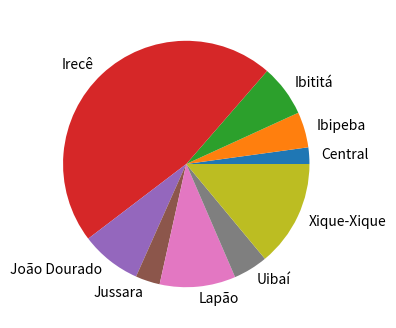

Python code for this plot:
# import libraries
import matplotlib.pyplot as plt
import pandas as pd
import numpy as np


def getPc(lista, valor):
    total = 0
    for x in lista:
        total += x
    pc = (valor*100)/total
    return pc

#lista
casos = np.array([474, 1019, 1482, 10220, 1741, 701, 2177, 992, 3055])
cidades = np.array(['Central', 'Ibipeba', 'Ibititá', 'Irecê', 'João Dourado', 'Jussara', 'Lapão', 'Uibaí', 'Xique-Xique'])

city = list()


print(city)

#dados em series
Series = pd.Series(casos,index=cidades, name="Casos covid região de Irecê (Cidades)")
#plotagem em formato de pizza
Series.plot.pie(figsize=(4,4))
#exibe o gráfico
plt.show()
